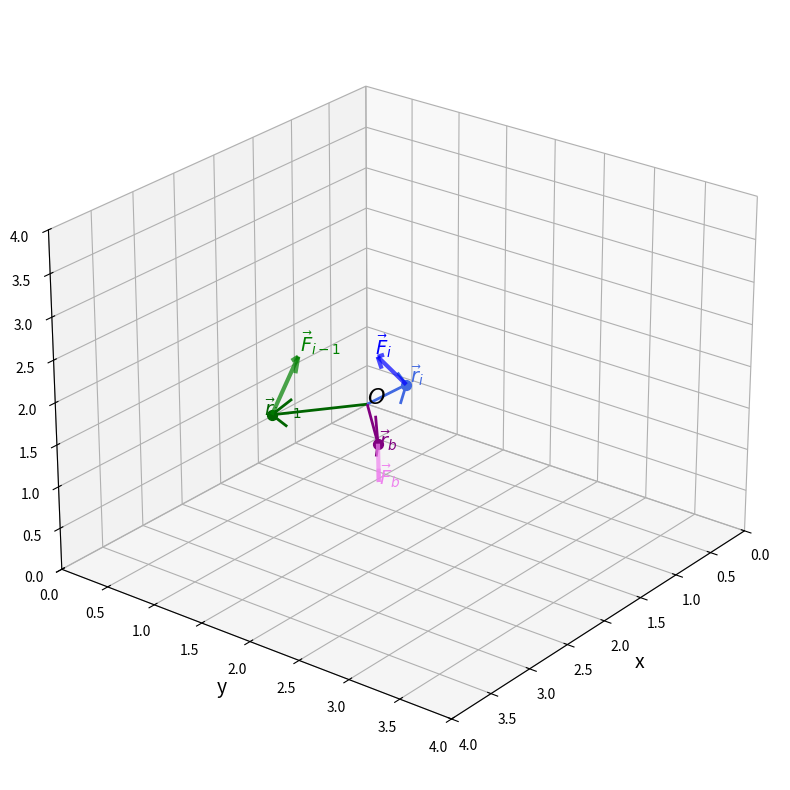

Write Python code to recreate this figure.
import numpy as np
import matplotlib.pyplot as plt
from mpl_toolkits.mplot3d import Axes3D

def draw_vector(ax, origin, vector, color, label, arrowstyle='-|>', linewidth=2, alpha=1.0):
    ax.quiver(
        origin[0], origin[1], origin[2],
        vector[0], vector[1], vector[2],
        color=color, arrow_length_ratio=0.18, linewidth=linewidth, alpha=alpha
    )
    ax.text(
        origin[0] + vector[0]*1.08, origin[1] + vector[1]*1.08, origin[2] + vector[2]*1.08,
        label, fontsize=14, color=color, zorder=10
    )

# Posições (ajustes para se aproximar do seu quadro)
O = np.array([0, 0, 0])
r_i = np.array([2, 2, 2])
r_i1 = np.array([2.5, 1, 1.5])
r_b = np.array([3, 2.5, 2])

# Forças (exemplo ilustrativo)
F_i = np.array([1, 0.5, 1])
F_i1 = np.array([0.5, 0.7, 1.2])
F_b = np.array([1, 0.8, 0.4])

fig = plt.figure(figsize=(8,8))
ax = fig.add_subplot(111, projection='3d')

# Vetores de posição
draw_vector(ax, O, r_i, 'royalblue', r'$\vec{r}_i$')
draw_vector(ax, O, r_i1, 'darkgreen', r'$\vec{r}_{i-1}$')
draw_vector(ax, O, r_b, 'purple', r'$\vec{r}_b$')

# Forças nos pontos
draw_vector(ax, r_i, F_i, 'blue', r'$\vec{F}_i$', linewidth=3, alpha=0.7)
draw_vector(ax, r_i1, F_i1, 'green', r'$\vec{F}_{i-1}$', linewidth=3, alpha=0.7)
draw_vector(ax, r_b, F_b, 'violet', r'$\vec{F}_b$', linewidth=3, alpha=0.7)

# Pontos principais
ax.scatter(*r_i, color='royalblue', s=50)
ax.scatter(*r_i1, color='darkgreen', s=50)
ax.scatter(*r_b, color='purple', s=50)
ax.text(*O, r'$O$', fontsize=16, color='black', zorder=10)

# Eixos
ax.set_xlabel('x', fontsize=14)
ax.set_ylabel('y', fontsize=14)
ax.set_zlabel('z', fontsize=14)
ax.set_xlim([0, 4])
ax.set_ylim([0, 4])
ax.set_zlim([0, 4])
ax.view_init(elev=25, azim=38)
plt.tight_layout()
plt.show()
